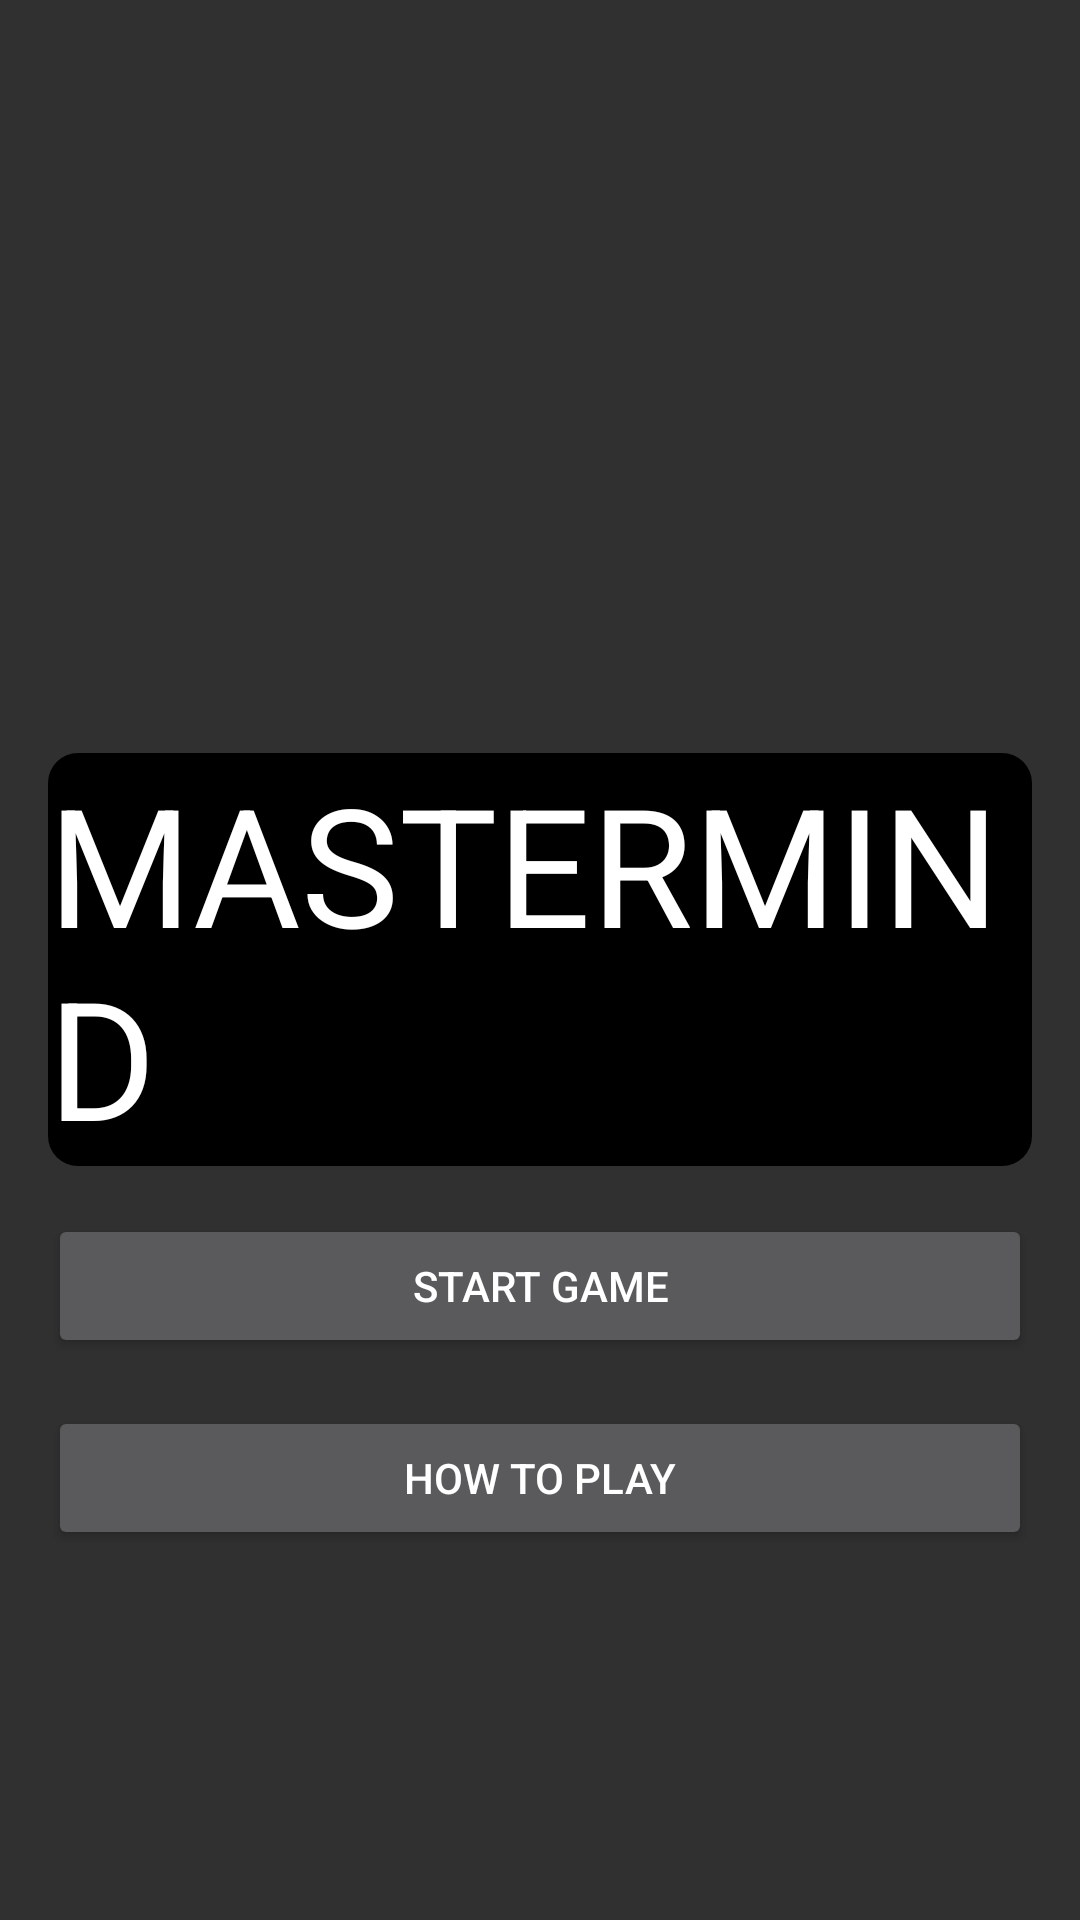

Write the Android layout XML for this screen, with the resource values it uses.
<!-- AndroidManifest.xml: activity theme Theme.AppCompat -->
<!-- res/layout/activity_title.xml -->
<RelativeLayout xmlns:android="http://schemas.android.com/apk/res/android"
    xmlns:tools="http://schemas.android.com/tools"
    android:layout_width="match_parent"
    android:layout_height="match_parent"
    android:paddingLeft="16dp"
    android:paddingTop="16dp"
    android:paddingRight="16dp"
    android:paddingBottom="16dp"
    tools:context=".TitleActivity">

    <ImageView
        android:id="@+id/backgroundImage"
        android:layout_width="match_parent"
        android:layout_height="match_parent"
        android:src="@drawable/bg"
        android:scaleType="centerCrop"/>


    <TextView
        android:id="@+id/titleText"
        android:layout_width="wrap_content"
        android:layout_height="wrap_content"
        android:text="MASTERMIND"
        android:textColor="@color/white"
        android:textSize="55dp"
        android:background="@drawable/rounded_background"
        android:layout_centerVertical="true"
        android:layout_centerHorizontal="true"
        android:layout_marginBottom="16dp"/>

    <Button
        android:id="@+id/startGameButton"
        android:layout_width="match_parent"
        android:layout_height="wrap_content"
        android:text="Start Game"
        android:layout_centerVertical="true"
        android:layout_marginBottom="16dp"
        android:onClick="startGame"
        android:layout_below="@id/titleText"/>

    <Button
        android:id="@+id/howToPlayButton"
        android:layout_width="match_parent"
        android:layout_height="wrap_content"
        android:text="How to Play"
        android:layout_below="@id/startGameButton"
        android:onClick="openSettings"/>
</RelativeLayout>
<!-- resources referenced by this layout -->
<resources>
  <color name="white">#FFFFFFFF</color>
  <!-- drawable bg: jpeg bitmap (drawable, 534095 bytes) -->
  <!-- drawable rounded_background (drawable) -->
  <shape xmlns:android="http://schemas.android.com/apk/res/android">
      <solid android:color="@color/black" /> 
      <corners android:radius="10dp" /> 
  </shape>
  <color name="black">#FF000000</color>
</resources>
